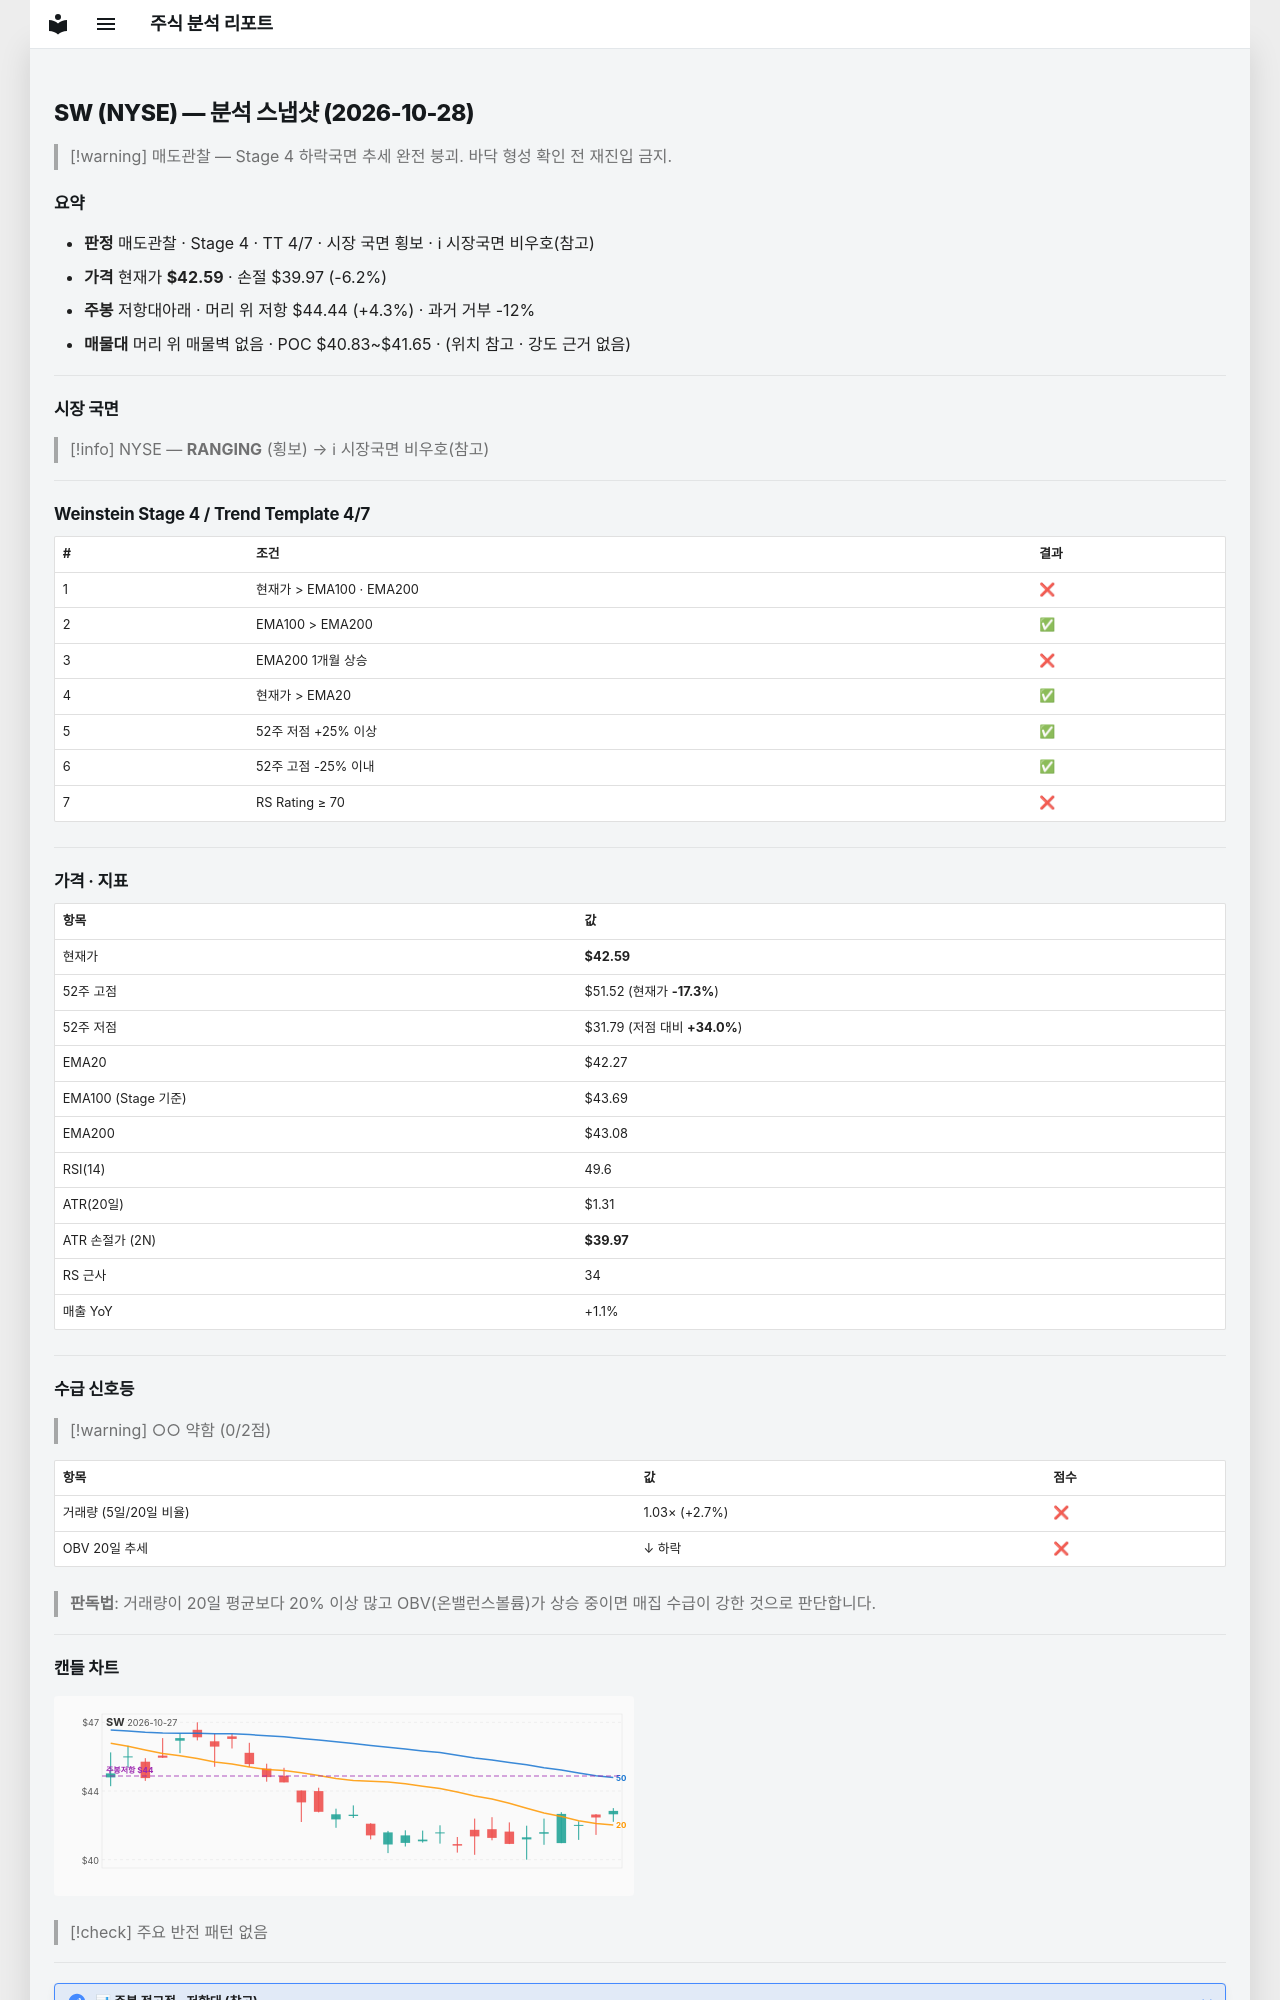

repository: soloandco/stock-reports · page: snapshots/SW-2026-10-28/index.html · generator: mkdocs

---
type: analysis-snapshot
title: SW 분석 스냅샷
ticker: SW
market: NYSE
created: 2026-10-28
updated: 2026-10-28
bar-date: 2026-10-27
verdict: 매도관찰
real-rr: 0.71
sma50-gap-pct: 0.8
weekly-position: 저항대아래
weekly-overhead-price: 44.44
weekly-overhead-pct: 4.3
stage: 4
trend-template-score: 4
tt-max: 7
ma-set: ema-20-100-200
price: 42.59000015258789
stop-price: 39.96972368836337
market-regime: RANGING
supply-demand-score: 0/2
supply-demand-label: 약함
status: tracking
tags:
  - stock-agent
  - watchlist
  - SW
  - analysis
related:
  - "[[analysis-template]]"
---

# SW (NYSE) — 분석 스냅샷 (2026-10-28)

> [!warning] 매도관찰 — Stage 4 하락국면
> 추세 완전 붕괴. 바닥 형성 확인 전 재진입 금지.

## 요약

- **판정** 매도관찰 · Stage 4 · TT 4/7 · 시장 국면 횡보 · ℹ 시장국면 비우호(참고)
- **가격** 현재가 **$42.59** · 손절 $39.97 (-6.2%)
- **주봉** 저항대아래 · 머리 위 저항 $44.44 (+4.3%) · 과거 거부 -12%
- **매물대** 머리 위 매물벽 없음 · POC $40.83~$41.65 · (위치 참고 · 강도 근거 없음)

---

## 시장 국면

> [!info] NYSE — **RANGING** (횡보) → ℹ 시장국면 비우호(참고)

---

## Weinstein Stage 4 / Trend Template 4/7

| # | 조건 | 결과 |
|---|------|------|
| 1 | 현재가 > EMA100 · EMA200 | ❌ |
| 2 | EMA100 > EMA200 | ✅ |
| 3 | EMA200 1개월 상승 | ❌ |
| 4 | 현재가 > EMA20 | ✅ |
| 5 | 52주 저점 +25% 이상 | ✅ |
| 6 | 52주 고점 -25% 이내 | ✅ |
| 7 | RS Rating ≥ 70 | ❌ |

---

## 가격 · 지표

| 항목 | 값 |
|------|---|
| 현재가 | **$42.59** |
| 52주 고점 | $51.52 (현재가 **-17.3%**) |
| 52주 저점 | $31.79 (저점 대비 **+34.0%**) |
| EMA20 | $42.27 |
| EMA100 (Stage 기준) | $43.69 |
| EMA200 | $43.08 |
| RSI(14) | 49.6 |
| ATR(20일) | $1.31 |
| ATR 손절가 (2N) | **$39.97** |
| RS 근사 | 34 |
| 매출 YoY | +1.1% |

---
## 수급 신호등

> [!warning] ○○ 약함 (0/2점)

| 항목 | 값 | 점수 |
|------|------|------|
| 거래량 (5일/20일 비율) | 1.03× (+2.7%) | ❌ |
| OBV 20일 추세 | ↓ 하락 | ❌ |

> **판독법**: 거래량이 20일 평균보다 20% 이상 많고 OBV(온밸런스볼륨)가 상승 중이면 매집 수급이 강한 것으로 판단합니다.

---
